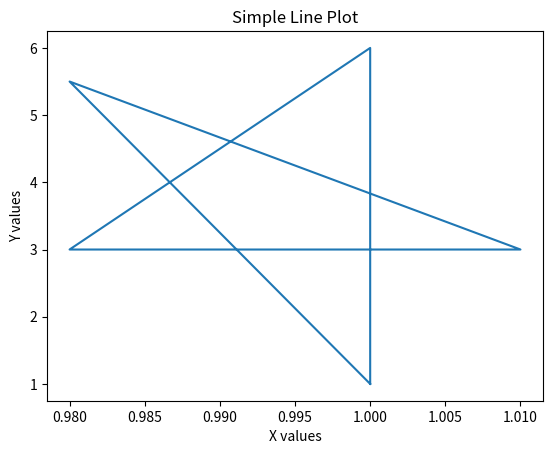

Reproduce this figure in Python.
import matplotlib.pyplot as plt

# Data
x = [1, 1, 1,0.98,1.01,0.98,1]
y = [1, 1.8, 6,3,3,5.5,1 ]
#star pattern 
# Create plot
plt.plot(x, y)

# Labels
plt.xlabel("X values")
plt.ylabel("Y values")
plt.title("Simple Line Plot")

# Show graph
plt.show()
